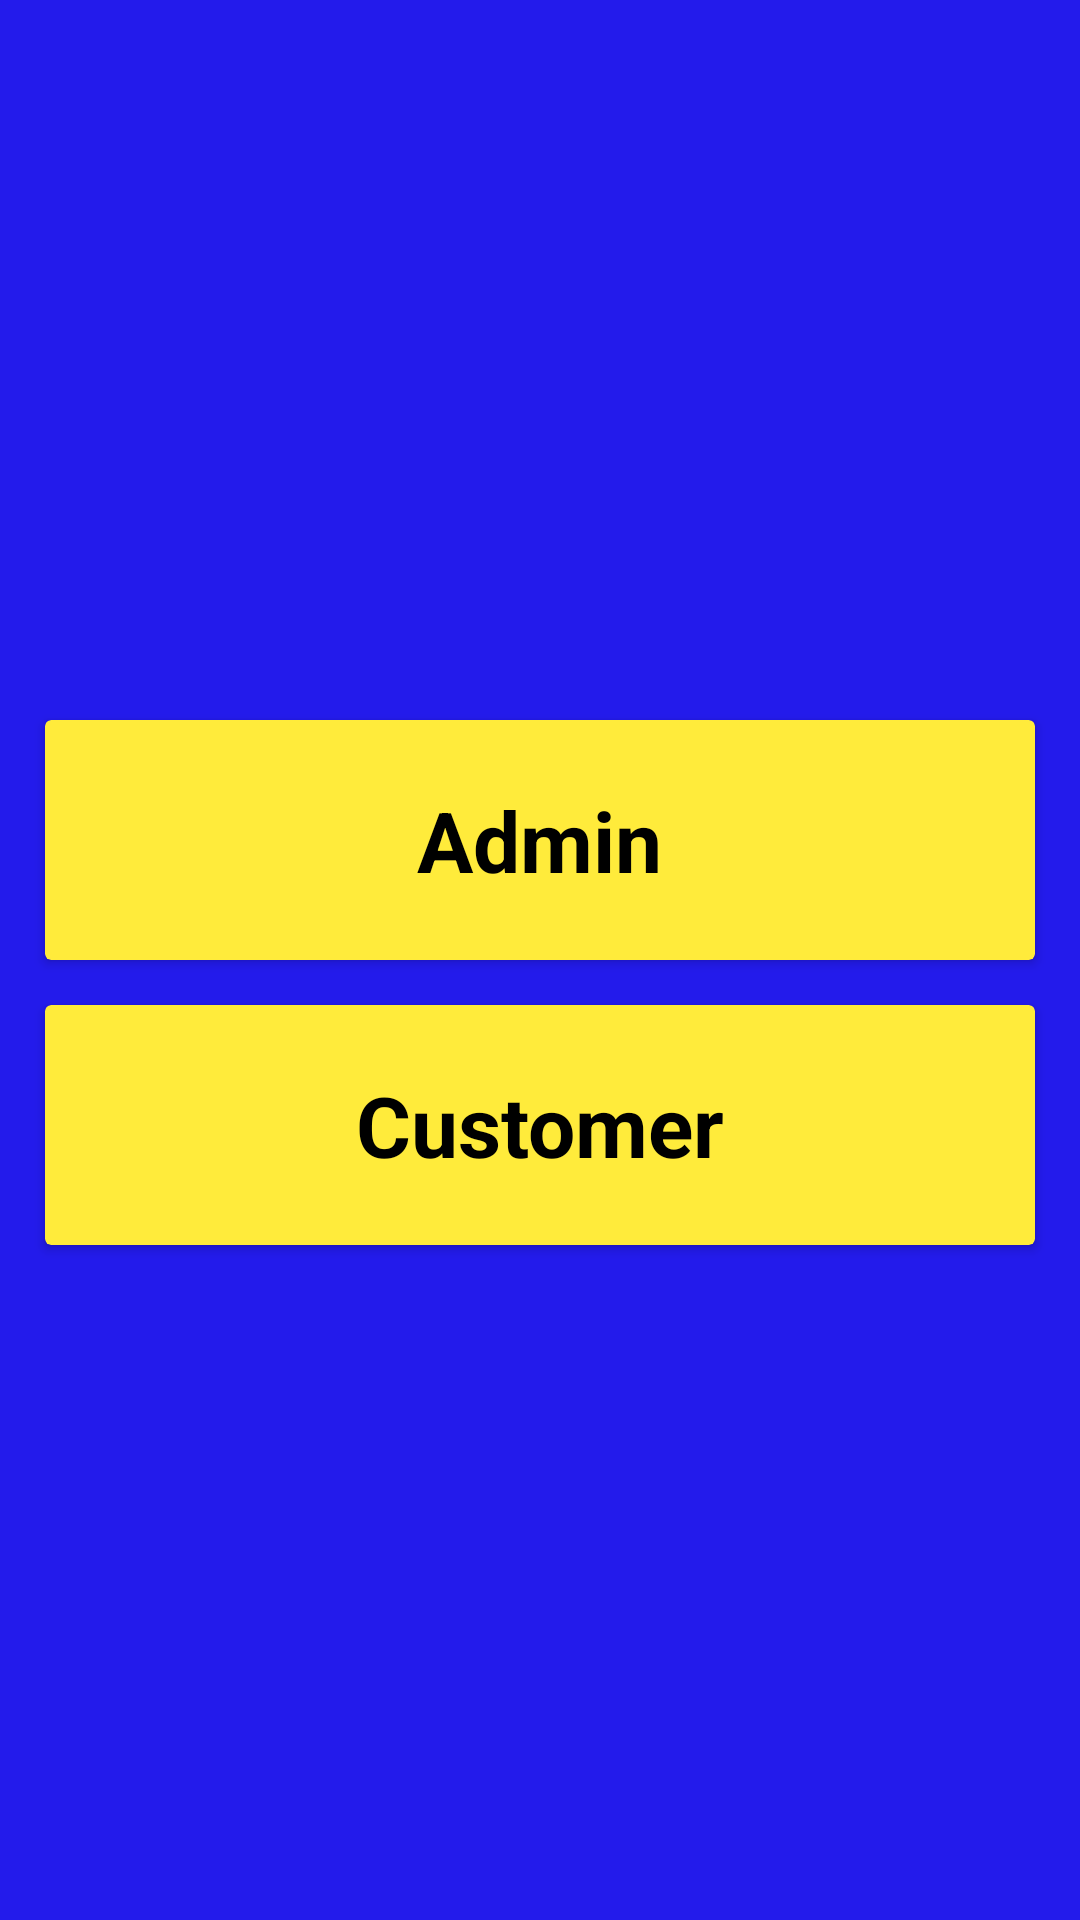

Write the Android layout XML for this screen, with the resource values it uses.
<!-- AndroidManifest.xml: application theme Theme.FixedDastavka -->
<!-- res/layout/fragment_home.xml -->
<?xml version="1.0" encoding="utf-8"?>
<androidx.constraintlayout.widget.ConstraintLayout xmlns:android="http://schemas.android.com/apk/res/android"
    xmlns:tools="http://schemas.android.com/tools"
    android:layout_width="match_parent"
    android:layout_height="match_parent"
    android:background="@color/mainColor"
    xmlns:app="http://schemas.android.com/apk/res-auto"
    tools:context=".HomeFragment">


    <androidx.cardview.widget.CardView
        android:layout_width="match_parent"
        android:layout_height="80dp"
        app:layout_constraintTop_toTopOf="parent"
        app:layout_constraintRight_toRightOf="parent"
        app:layout_constraintLeft_toLeftOf="parent"
        android:layout_marginLeft="15dp"
        android:layout_marginRight="15dp"
        android:layout_marginBottom="80dp"
        android:id="@+id/admin_btn"
        android:backgroundTint="#FFEB3B"
        app:layout_constraintBottom_toBottomOf="parent">
        <TextView
            android:layout_width="wrap_content"
            android:layout_height="wrap_content"
            android:layout_gravity="center"
            android:text="Admin"
            android:textSize="28sp"
            android:textColor="@color/black"
            android:textStyle="bold"/>
    </androidx.cardview.widget.CardView>
    <androidx.cardview.widget.CardView
        android:layout_width="match_parent"
        android:layout_height="80dp"
        app:layout_constraintTop_toBottomOf="@id/admin_btn"
        app:layout_constraintRight_toRightOf="parent"
        app:layout_constraintLeft_toLeftOf="parent"
        android:layout_marginLeft="15dp"
        android:layout_marginRight="15dp"
        android:layout_marginTop="15dp"


        android:backgroundTint="#FFEB3B"
        android:id="@+id/customer_btn">
        <TextView
            android:layout_width="wrap_content"
            android:layout_height="wrap_content"
            android:layout_gravity="center"
            android:text="Customer"
            android:textSize="28sp"
            android:textColor="@color/black"
            android:textStyle="bold"/>
    </androidx.cardview.widget.CardView>

</androidx.constraintlayout.widget.ConstraintLayout>
<!-- resources referenced by this layout -->
<resources>
  <color name="black">#FF000000</color>
  <color name="mainColor">#231BEB</color>
  <style name="Theme.FixedDastavka" parent="Base.Theme.FixedDastavka" />
  <style name="Base.Theme.FixedDastavka" parent="Theme.Material3.DayNight.NoActionBar">
          
          
      </style>
</resources>
